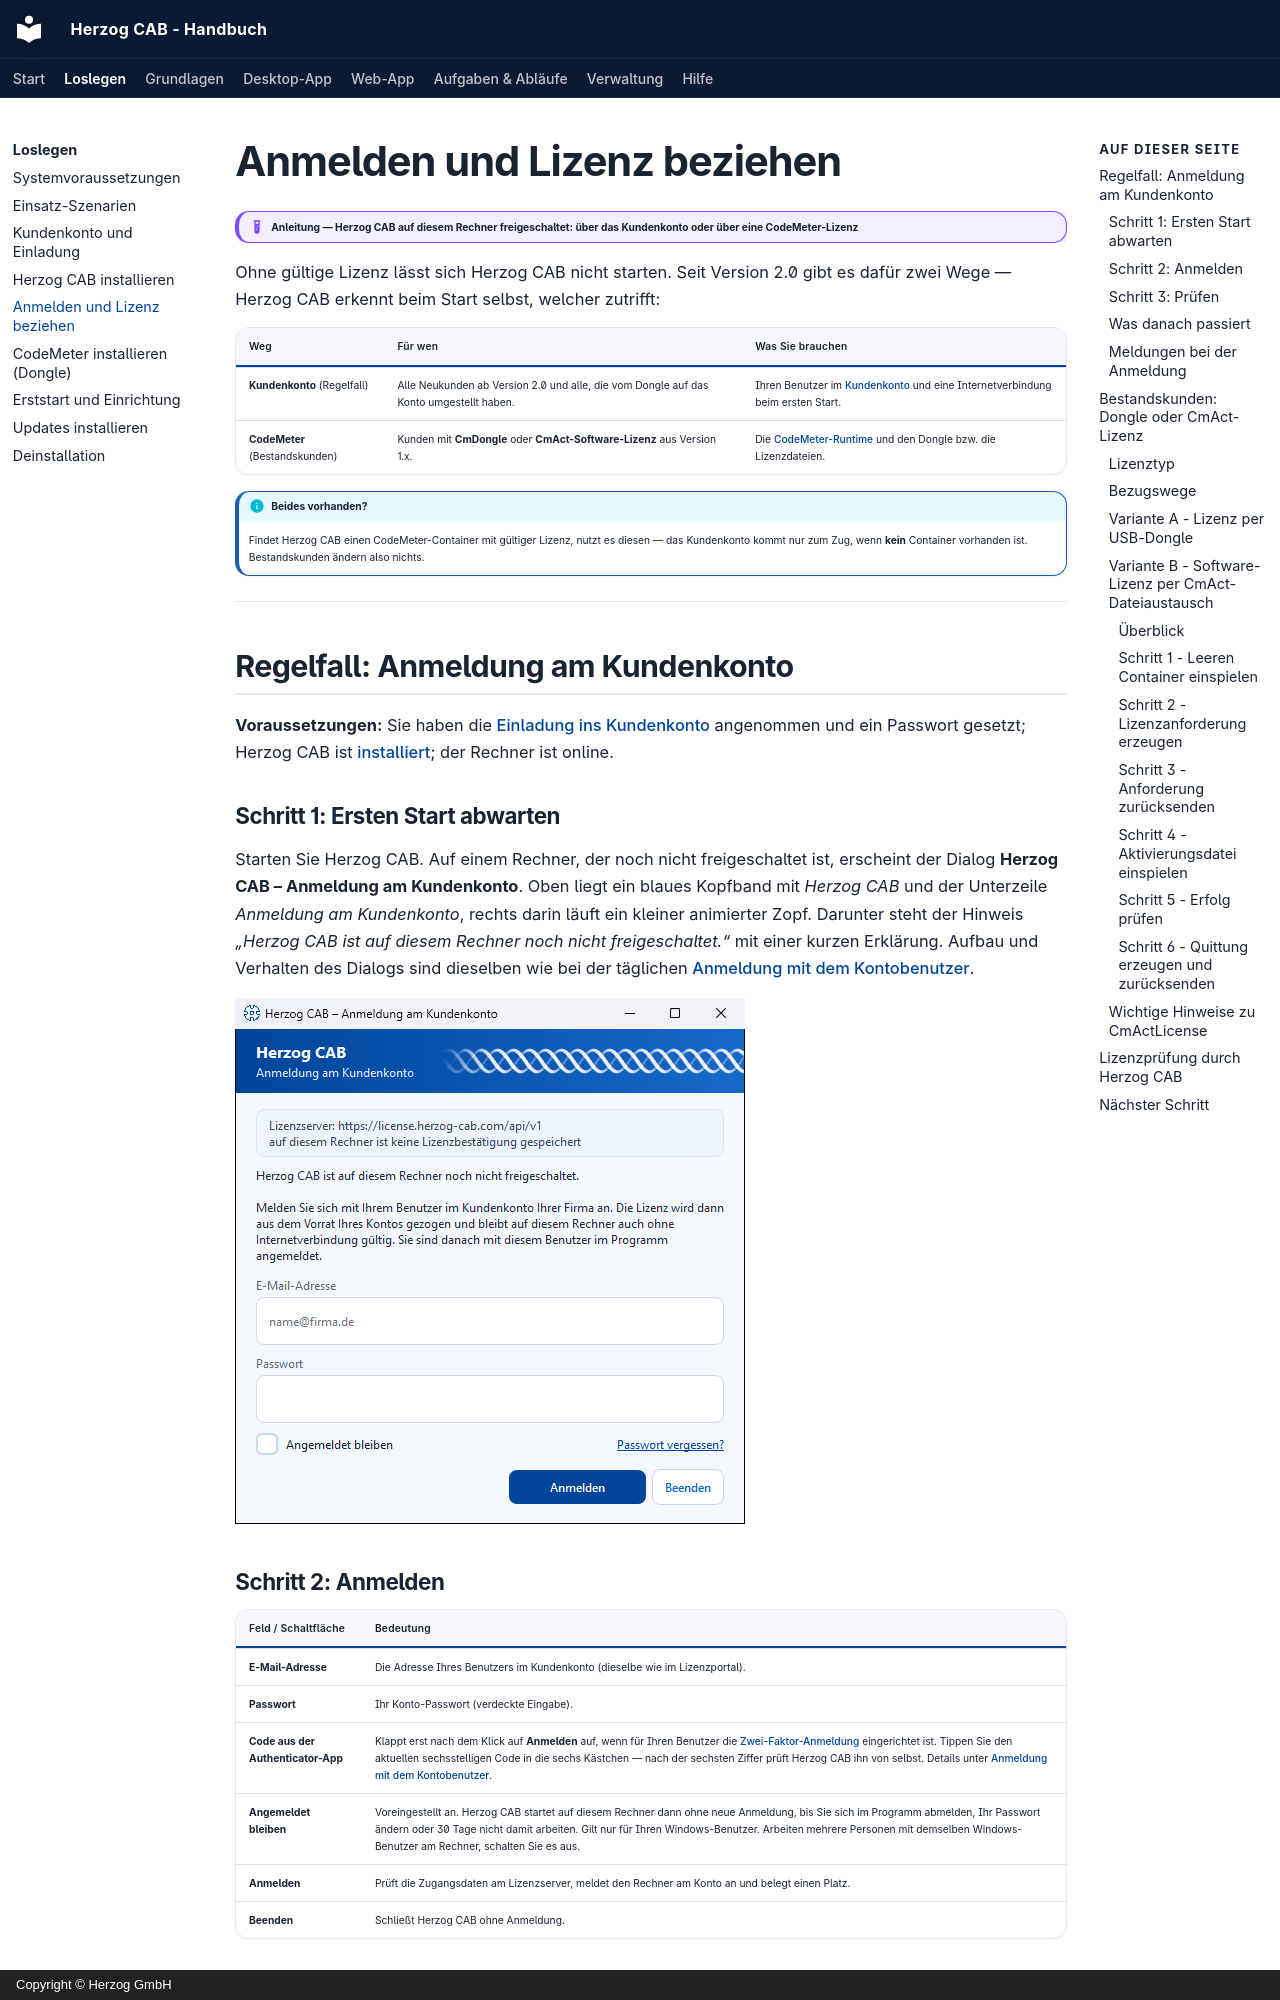

repository: Herzog-GmbH/HerzogCAB-Docs · page: setup/activate-license/index.html · generator: mkdocs · copyright: Copyright © Herzog GmbH

# Anmelden und Lizenz beziehen

!!! example "Anleitung — Herzog CAB auf diesem Rechner freigeschaltet: über das Kundenkonto oder über eine CodeMeter-Lizenz"

Ohne gültige Lizenz lässt sich Herzog CAB nicht starten. Seit Version 2.0
gibt es dafür zwei Wege — Herzog CAB erkennt beim Start selbst, welcher
zutrifft:

| Weg | Für wen | Was Sie brauchen |
|---|---|---|
| **Kundenkonto** (Regelfall) | Alle Neukunden ab Version 2.0 und alle, die vom Dongle auf das Konto umgestellt haben. | Ihren Benutzer im [Kundenkonto](account.md) und eine Internetverbindung beim ersten Start. |
| **CodeMeter** (Bestandskunden) | Kunden mit **CmDongle** oder **CmAct-Software-Lizenz** aus Version 1.x. | Die [CodeMeter-Runtime](codemeter.md) und den Dongle bzw. die Lizenzdateien. |

!!! info "Beides vorhanden?"
    Findet Herzog CAB einen CodeMeter-Container mit gültiger Lizenz, nutzt
    es diesen — das Kundenkonto kommt nur zum Zug, wenn **kein** Container
    vorhanden ist. Bestandskunden ändern also nichts.

---

## Regelfall: Anmeldung am Kundenkonto

**Voraussetzungen:** Sie haben die [Einladung ins Kundenkonto](account.md)
angenommen und ein Passwort gesetzt; Herzog CAB ist
[installiert](installer.md); der Rechner ist online.

### Schritt 1: Ersten Start abwarten

Starten Sie Herzog CAB. Auf einem Rechner, der noch nicht freigeschaltet
ist, erscheint der Dialog **Herzog CAB – Anmeldung am Kundenkonto**. Oben
liegt ein blaues Kopfband mit *Herzog CAB* und der Unterzeile *Anmeldung am
Kundenkonto*, rechts darin läuft ein kleiner animierter Zopf. Darunter steht
der Hinweis *„Herzog CAB ist auf diesem Rechner noch nicht freigeschaltet.“*
mit einer kurzen Erklärung. Aufbau und Verhalten des Dialogs sind dieselben
wie bei der täglichen [Anmeldung mit dem Kontobenutzer](../admin/login.md#anmeldung-mit-dem-kontobenutzer).

![Dialog „Herzog CAB – Anmeldung am Kundenkonto“ mit E-Mail-Adresse, Passwort und „Angemeldet bleiben“](../assets/screenshots/setup/konto-anmeldung-geraet.png)
